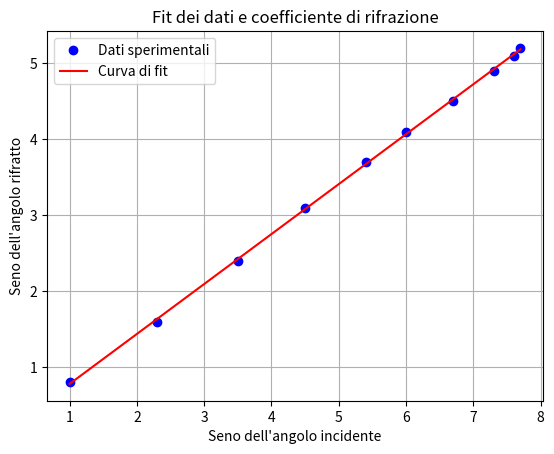
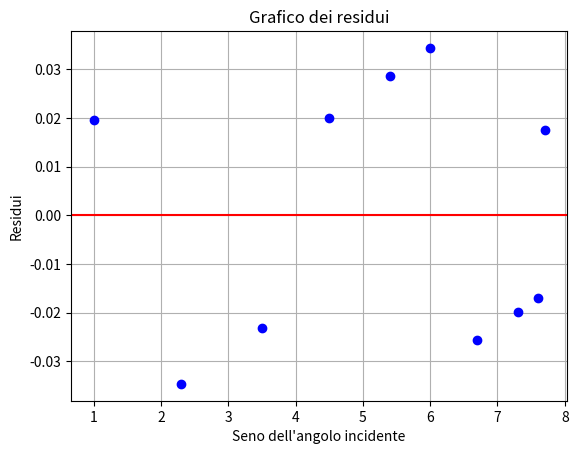

The script that saved these images, in order:
import numpy as np
import matplotlib.pyplot as plt
from scipy.optimize import curve_fit

'''' Funzione per calcolare il seno dell'angolo rifratto in base all'indice di rifrazione'''
def seno_rifratto(sen_incidente, n_lente):
    return sen_incidente / n_lente


def linear_function(x, m, q):
    return m * x + q

''' inseriamo i dati raccolti durante l'esperienza laboratoriale'''
seni_incidenti = np.array([1, 2.3, 3.5, 4.5, 5.4, 6.0, 6.7, 7.3, 7.6, 7.7])
seni_rifratti = np.array([0.8, 1.6, 2.4, 3.1, 3.7, 4.1, 4.5, 4.9, 5.1, 5.2])

'''fittiamo i dati'''
popt, pcov = curve_fit(linear_function, seni_incidenti, seni_rifratti)

plt.figure()
plt.plot(seni_incidenti, seni_rifratti, 'bo', label='Dati sperimentali')
plt.plot(seni_incidenti, linear_function(seni_incidenti, *popt), 'r-', label='Curva di fit')
plt.xlabel('Seno dell\'angolo incidente')
plt.ylabel('Seno dell\'angolo rifratto')
plt.title('Fit dei dati e coefficiente di rifrazione')
plt.legend()
plt.grid(True)

'''eseguiamo anche un grafico per i residui a parte '''
residui = seni_rifratti - linear_function(seni_incidenti, *popt)

plt.figure()
plt.plot(seni_incidenti, residui, 'bo')
plt.axhline(y=0, color='r', linestyle='-')
plt.xlabel('Seno dell\'angolo incidente')
plt.ylabel('Residui')
plt.title('Grafico dei residui')
plt.grid(True)

plt.show()

'''calcoliamo l'indice di rifrazione della lente '''
indice_rifrazione_lente = 1 / popt[0]
'''dove popt[0] rappresenta il nostro dato ottimizzato'''
print("L'indice di rifrazione della lente è:", indice_rifrazione_lente)